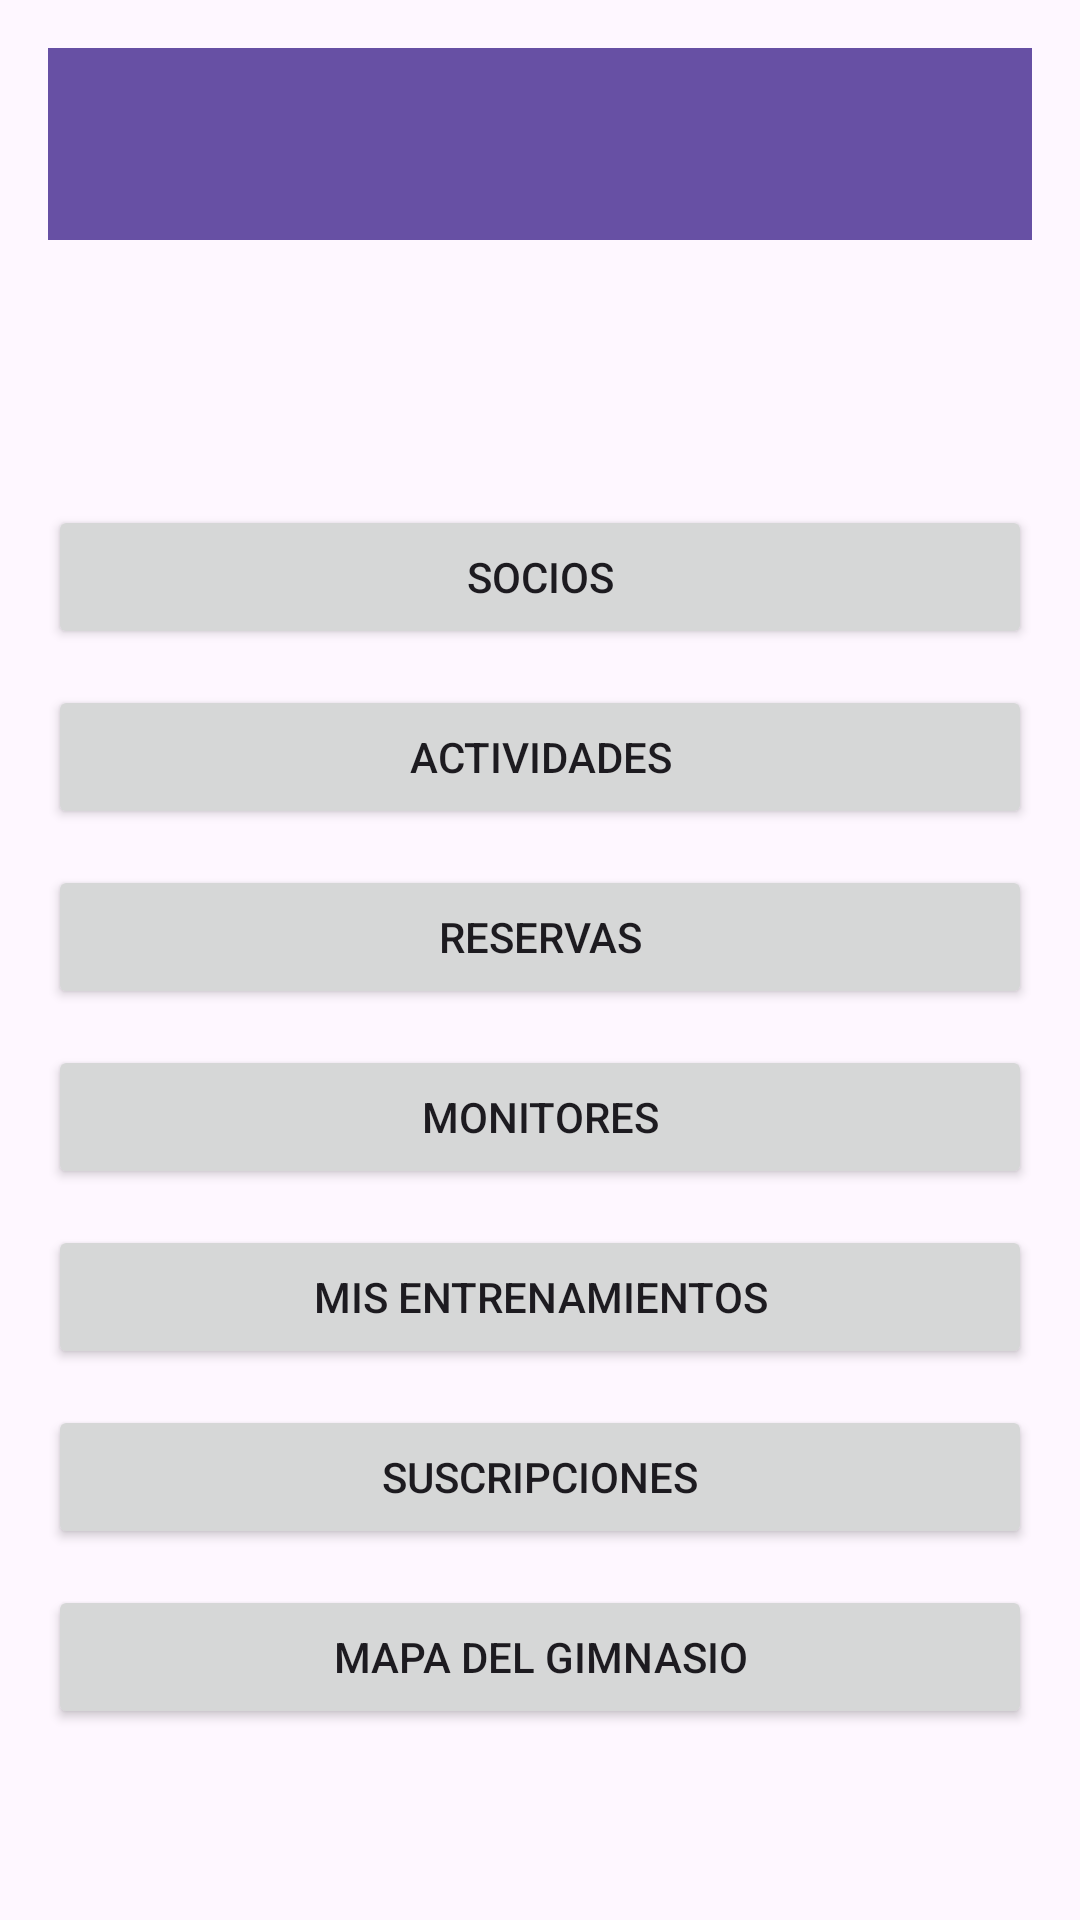

The Android layout XML behind this screen, and the referenced resources:
<!-- AndroidManifest.xml: application theme Theme.BStrongGym -->
<!-- res/layout/activity_main.xml -->
<?xml version="1.0" encoding="utf-8"?>
<LinearLayout xmlns:android="http://schemas.android.com/apk/res/android"
    android:layout_width="match_parent"
    android:layout_height="match_parent"
    xmlns:app="http://schemas.android.com/apk/res-auto"
    android:orientation="vertical"
    android:padding="16dp">

    <androidx.appcompat.widget.Toolbar
        app:popupTheme="@style/ThemeOverlay.AppCompat.Light"
        android:id="@+id/toolbar"
        android:layout_width="match_parent"
        android:layout_height="?attr/actionBarSize"
        android:background="?attr/colorPrimary"
        android:theme="@style/ThemeOverlay.AppCompat.Dark.ActionBar"/>

    <TextView
        android:id="@+id/tv_welcome"
        android:layout_width="wrap_content"
        android:layout_height="wrap_content"
        android:textSize="22sp"
        android:textStyle="bold"
        android:layout_marginBottom="8dp"/>

    <TextView
        android:id="@+id/tv_role"
        android:layout_width="wrap_content"
        android:layout_height="wrap_content"
        android:textSize="14sp"
        android:layout_marginBottom="32dp"/>

    <Button
        android:id="@+id/btn_members"
        android:layout_width="match_parent"
        android:layout_height="wrap_content"
        android:text="@string/members"
        android:layout_marginBottom="12dp"/>

    <Button
        android:id="@+id/btn_activities"
        android:layout_width="match_parent"
        android:layout_height="wrap_content"
        android:text="@string/activities"
        android:layout_marginBottom="12dp"/>

    <Button
        android:id="@+id/btn_bookings"
        android:layout_width="match_parent"
        android:layout_height="wrap_content"
        android:text="@string/bookings"
        android:layout_marginBottom="12dp"/>

    <Button
        android:id="@+id/btn_monitors"
        android:layout_width="match_parent"
        android:layout_height="wrap_content"
        android:text="@string/monitors"
        android:layout_marginBottom="12dp"/>

    <Button
        android:id="@+id/btn_workouts"
        android:layout_width="match_parent"
        android:layout_height="wrap_content"
        android:text="@string/workouts"
        android:layout_marginBottom="12dp"/>

    <Button
        android:id="@+id/btn_subscriptions"
        android:layout_width="match_parent"
        android:layout_height="wrap_content"
        android:text="@string/subscriptions"

        android:layout_marginBottom="12dp"/>

    <Button
        android:id="@+id/btn_map"
        android:layout_width="match_parent"
        android:layout_height="wrap_content"
        android:text="@string/map"
        android:layout_marginBottom="12dp"/>


</LinearLayout>
<!-- resources referenced by this layout -->
<resources>
  <string name="activities">Actividades</string>
  <string name="bookings">Reservas</string>
  <string name="map">Mapa del gimnasio</string>
  <string name="members">Socios</string>
  <string name="monitors">Monitores</string>
  <string name="subscriptions">Suscripciones</string>
  <string name="workouts">Mis entrenamientos</string>
  <style name="Theme.BStrongGym" parent="Base.Theme.BStrongGym" />
  <style name="Base.Theme.BStrongGym" parent="Theme.Material3.DayNight.NoActionBar">
          
          
      </style>
</resources>
